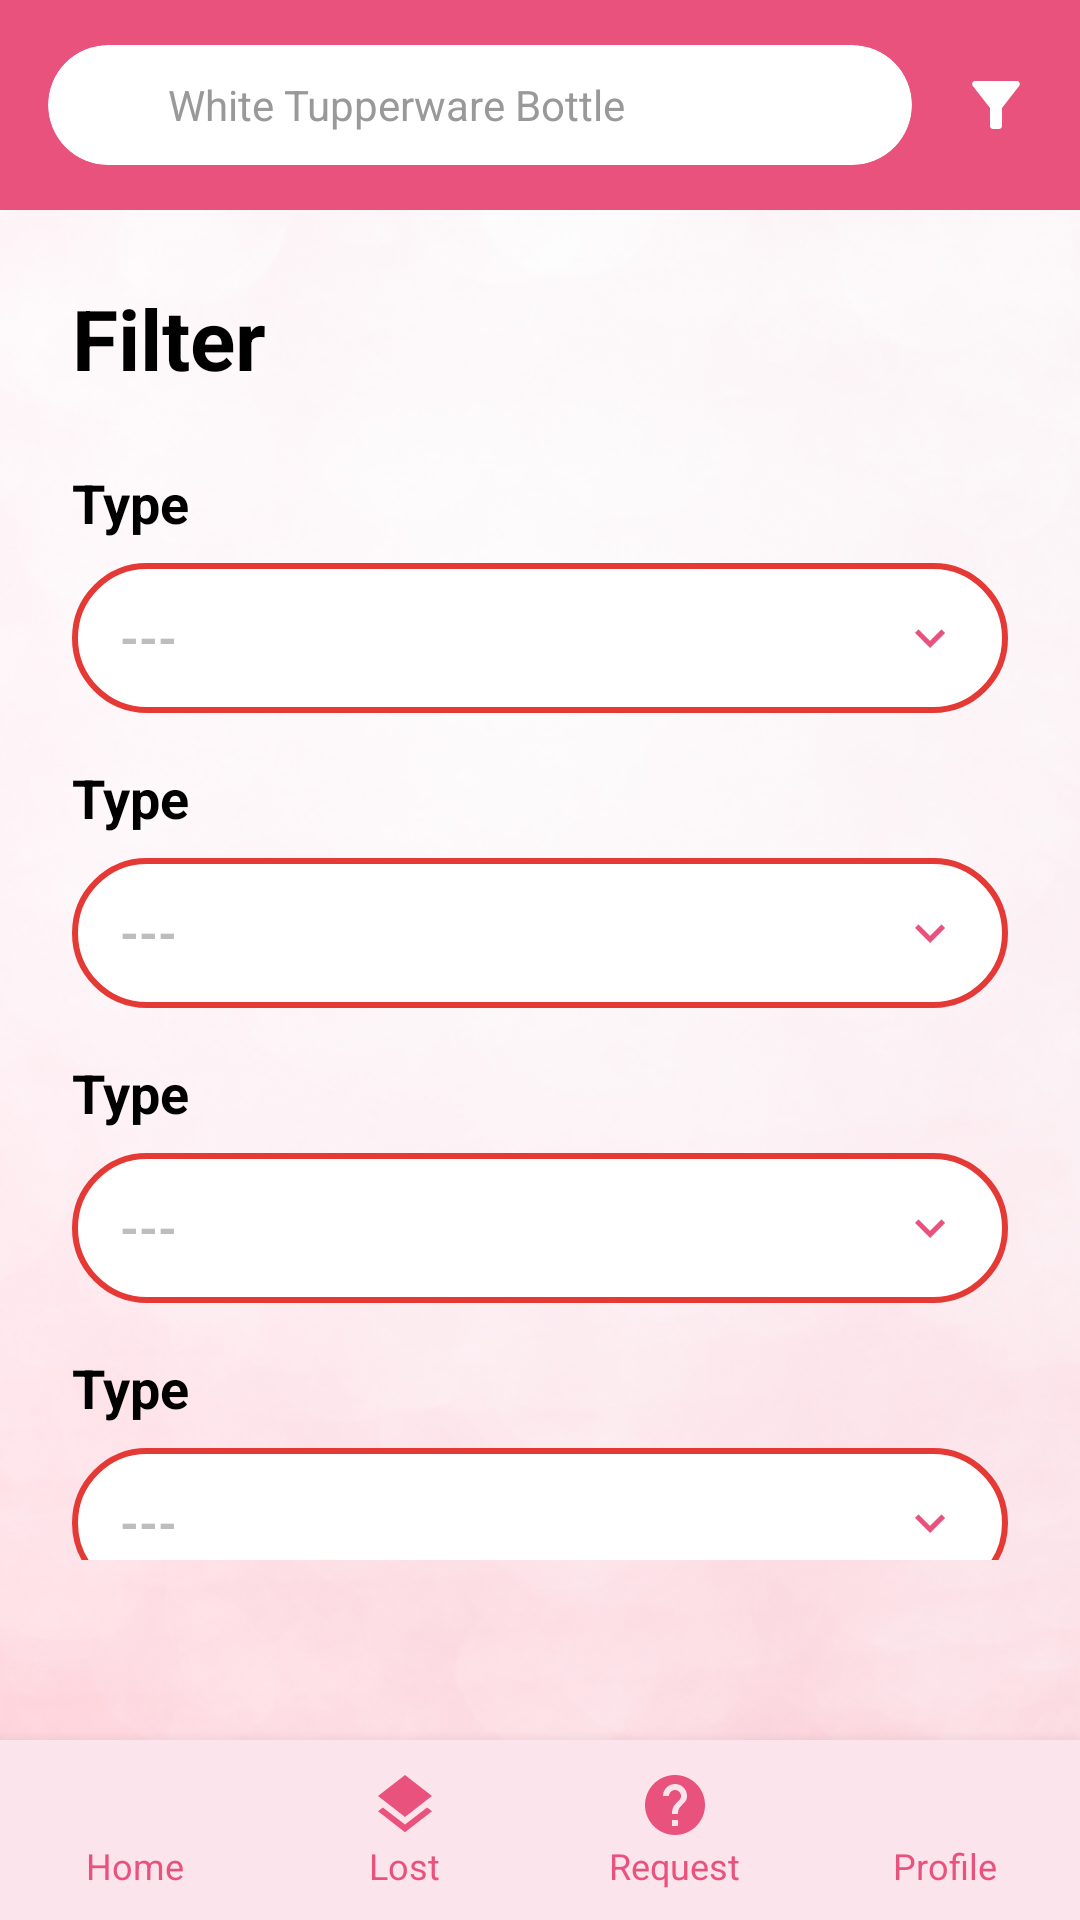

The Android layout XML behind this screen, and the referenced resources:
<!-- AndroidManifest.xml: application theme Theme.COS30017Assignment1 -->
<!-- res/layout/activity_filter.xml -->
<?xml version="1.0" encoding="utf-8"?>
<androidx.constraintlayout.widget.ConstraintLayout
    xmlns:android="http://schemas.android.com/apk/res/android"
    xmlns:app="http://schemas.android.com/apk/res-auto"
    xmlns:tools="http://schemas.android.com/tools"
    android:layout_width="match_parent"
    android:layout_height="match_parent"
    android:background="@color/pink_background">

    <ImageView
        android:id="@+id/bg_image"
        android:layout_width="0dp"
        android:layout_height="0dp"
        android:scaleType="centerCrop"
        android:src="@drawable/bg"
        app:layout_constraintBottom_toBottomOf="parent"
        app:layout_constraintEnd_toEndOf="parent"
        app:layout_constraintStart_toStartOf="parent"
        app:layout_constraintTop_toTopOf="parent" />

    <include
        android:id="@+id/top_search_bar"
        layout="@layout/component_search_bar"
        android:layout_width="0dp"
        android:layout_height="70dp"
        app:layout_constraintEnd_toEndOf="parent"
        app:layout_constraintStart_toStartOf="parent"
        app:layout_constraintTop_toTopOf="parent" />

    <androidx.core.widget.NestedScrollView
        android:layout_width="0dp"
        android:layout_height="0dp"
        android:layout_marginBottom="60dp"
        app:layout_constraintBottom_toTopOf="@+id/bottom_nav"
        app:layout_constraintEnd_toEndOf="parent"
        app:layout_constraintStart_toStartOf="parent"
        app:layout_constraintTop_toBottomOf="@id/top_search_bar">

        <LinearLayout
            android:layout_width="match_parent"
            android:layout_height="wrap_content"
            android:orientation="vertical"
            android:padding="24dp">

            <TextView
                android:layout_width="wrap_content"
                android:layout_height="wrap_content"
                android:text="@string/filter_title"
                android:textColor="#000000"
                android:textSize="28sp"
                android:textStyle="bold"
                android:layout_marginBottom="24dp" />

            <include layout="@layout/component_filter_input" />

            <include layout="@layout/component_filter_input" />

            <include layout="@layout/component_filter_input" />

            <include layout="@layout/component_filter_input" />

            <androidx.appcompat.widget.AppCompatButton
                android:id="@+id/btn_search"
                android:layout_width="180dp"
                android:layout_height="55dp"
                android:layout_gravity="center_horizontal"
                android:layout_marginTop="24dp"
                android:background="@drawable/bg_login_button"
                android:text="@string/btn_search"
                android:textColor="@color/white"
                android:textSize="20sp"
                android:textStyle="bold"
                android:stateListAnimator="@null" />

        </LinearLayout>
    </androidx.core.widget.NestedScrollView>

    <include
        android:id="@+id/bottom_nav"
        layout="@layout/component_bottom_nav"
        android:layout_width="0dp"
        android:layout_height="60dp"
        app:layout_constraintBottom_toBottomOf="parent"
        app:layout_constraintEnd_toEndOf="parent"
        app:layout_constraintStart_toStartOf="parent" />

</androidx.constraintlayout.widget.ConstraintLayout>
<!-- res/layout/component_search_bar.xml (included above) -->
<?xml version="1.0" encoding="utf-8"?>
<LinearLayout xmlns:android="http://schemas.android.com/apk/res/android"
    xmlns:app="http://schemas.android.com/apk/res-auto"
    android:layout_width="match_parent"
    android:layout_height="70dp"
    android:background="@color/pink_primary"
    android:gravity="center_vertical"
    android:paddingHorizontal="16dp"
    android:orientation="horizontal">

    <androidx.cardview.widget.CardView
        android:layout_width="0dp"
        android:layout_height="40dp"
        android:layout_weight="1"
        app:cardCornerRadius="20dp"
        app:cardElevation="0dp"
        app:cardBackgroundColor="@color/white">

        <LinearLayout
            android:layout_width="match_parent"
            android:layout_height="match_parent"
            android:gravity="center_vertical"
            android:paddingHorizontal="12dp"
            android:orientation="horizontal">

            <ImageView
                android:layout_width="20dp"
                android:layout_height="20dp"
                android:src="@drawable/ic_search"
                app:tint="@color/pink_primary" />

            <TextView
                android:layout_width="match_parent"
                android:layout_height="wrap_content"
                android:layout_marginStart="8dp"
                android:text="@string/search_hint"
                android:textColor="#999999"
                android:textSize="14sp" />
        </LinearLayout>
    </androidx.cardview.widget.CardView>

    <ImageView
        android:layout_width="24dp"
        android:layout_height="24dp"
        android:layout_marginStart="16dp"
        android:src="@drawable/ic_filter_alt"
        app:tint="@color/white" />
</LinearLayout>
<!-- res/layout/component_filter_input.xml (included above) -->
<?xml version="1.0" encoding="utf-8"?>
<LinearLayout xmlns:android="http://schemas.android.com/apk/res/android"
    xmlns:app="http://schemas.android.com/apk/res-auto"
    xmlns:tools="http://schemas.android.com/tools"
    android:layout_width="match_parent"
    android:layout_height="wrap_content"
    android:orientation="vertical"
    android:layout_marginBottom="16dp">

    <TextView
        android:id="@+id/tv_label"
        android:layout_width="wrap_content"
        android:layout_height="wrap_content"
        android:text="@string/filter_type"
        android:textColor="#000000"
        android:textSize="18sp"
        android:textStyle="bold"
        android:layout_marginBottom="8dp" />

    <LinearLayout
        android:layout_width="match_parent"
        android:layout_height="50dp"
        android:background="@drawable/bg_edittext"
        android:gravity="center_vertical"
        android:paddingHorizontal="16dp"
        android:orientation="horizontal">

        <TextView
            android:id="@+id/tv_value"
            android:layout_width="0dp"
            android:layout_height="wrap_content"
            android:layout_weight="1"
            android:text="@string/filter_dash"
            android:textColor="@color/hint_gray"
            android:textSize="16sp"
            android:textStyle="bold" />

        <ImageView
            android:id="@+id/iv_arrow"
            android:layout_width="20dp"
            android:layout_height="20dp"
            android:src="@drawable/ic_arrow_down"
            app:tint="@color/pink_primary" />
    </LinearLayout>
</LinearLayout>
<!-- res/layout/component_bottom_nav.xml (included above) -->
<?xml version="1.0" encoding="utf-8"?>
<LinearLayout xmlns:android="http://schemas.android.com/apk/res/android"
    xmlns:app="http://schemas.android.com/apk/res-auto"
    android:layout_width="match_parent"
    android:layout_height="60dp"
    android:background="@color/pink_background"
    android:orientation="horizontal"
    android:elevation="8dp">

    <LinearLayout
        android:layout_width="0dp"
        android:layout_height="match_parent"
        android:layout_weight="1"
        android:gravity="center"
        android:orientation="vertical">
        <ImageView
            android:layout_width="24dp"
            android:layout_height="24dp"
            android:src="@drawable/ic_home"
            app:tint="@color/pink_primary"/>
        <TextView
            android:layout_width="wrap_content"
            android:layout_height="wrap_content"
            android:text="@string/nav_home"
            android:textSize="12sp"
            android:textColor="@color/pink_primary"/>
    </LinearLayout>

    <LinearLayout
        android:layout_width="0dp"
        android:layout_height="match_parent"
        android:layout_weight="1"
        android:gravity="center"
        android:orientation="vertical">
        <ImageView
            android:layout_width="24dp"
            android:layout_height="24dp"
            android:src="@drawable/ic_layers"
            app:tint="@color/pink_primary"/>
        <TextView
            android:layout_width="wrap_content"
            android:layout_height="wrap_content"
            android:text="@string/nav_lost"
            android:textSize="12sp"
            android:textColor="@color/pink_primary"/>
    </LinearLayout>

    <LinearLayout
        android:layout_width="0dp"
        android:layout_height="match_parent"
        android:layout_weight="1"
        android:gravity="center"
        android:orientation="vertical">
        <ImageView
            android:layout_width="24dp"
            android:layout_height="24dp"
            android:src="@drawable/ic_help"
            app:tint="@color/pink_primary"/>
        <TextView
            android:layout_width="wrap_content"
            android:layout_height="wrap_content"
            android:text="@string/nav_request"
            android:textSize="12sp"
            android:textColor="@color/pink_primary"/>
    </LinearLayout>

    <LinearLayout
        android:layout_width="0dp"
        android:layout_height="match_parent"
        android:layout_weight="1"
        android:gravity="center"
        android:orientation="vertical">
        <ImageView
            android:layout_width="24dp"
            android:layout_height="24dp"
            android:src="@drawable/ic_person"
            app:tint="@color/pink_primary"/>
        <TextView
            android:layout_width="wrap_content"
            android:layout_height="wrap_content"
            android:text="@string/nav_profile"
            android:textSize="12sp"
            android:textColor="@color/pink_primary"/>
    </LinearLayout>
</LinearLayout>
<!-- resources referenced by this layout -->
<resources>
  <color name="hint_gray">#BDBDBD</color>
  <color name="pink_background">#FCE4EC</color>
  <color name="pink_primary">#E9527D</color>
  <color name="white">#FFFFFF</color>
  <!-- drawable bg: png bitmap (drawable, 624914 bytes) -->
  <!-- drawable bg_edittext (drawable) -->
  <?xml version="1.0" encoding="utf-8"?>
  <shape xmlns:android="http://schemas.android.com/apk/res/android"
      android:shape="rectangle">
      <solid android:color="@color/white" />
      <corners android:radius="24dp" />
      <stroke android:width="2dp" android:color="@color/login_red" />
  </shape>
  <!-- drawable bg_login_button (drawable) -->
  <?xml version="1.0" encoding="utf-8"?>
  <shape xmlns:android="http://schemas.android.com/apk/res/android"
      android:shape="rectangle">
      <gradient
          android:startColor="@color/login_red"
          android:endColor="@color/login_orange"
          android:angle="0" />
      <corners android:radius="20dp" />
  </shape>
  <!-- drawable ic_arrow_down (drawable) -->
  <vector xmlns:android="http://schemas.android.com/apk/res/android"
      android:width="24dp" android:height="24dp"
      android:viewportWidth="24" android:viewportHeight="24">
      <path android:fillColor="#FF000000"
          android:pathData="M7.41,8.59L12,13.17l4.59,-4.58L18,10l-6,6 -6,-6 1.41,-1.41z" />
  </vector>
  <!-- drawable ic_filter_alt (drawable) -->
  <vector xmlns:android="http://schemas.android.com/apk/res/android"
      android:width="24dp" android:height="24dp"
      android:viewportWidth="24" android:viewportHeight="24">
      <path android:fillColor="#FF000000"
          android:pathData="M4.25,5.61C6.27,8.2 10,13 10,13v6c0,0.55 0.45,1 1,1h2c0.55,0 1,-0.45 1,-1v-6c0,0 3.72,-4.8 5.74,-7.39C20.25,4.95 19.78,4 18.95,4H5.04C4.21,4 3.74,4.95 4.25,5.61z" />
  </vector>
  <!-- drawable ic_help (drawable) -->
  <vector xmlns:android="http://schemas.android.com/apk/res/android"
      android:width="24dp" android:height="24dp"
      android:viewportWidth="24" android:viewportHeight="24">
      <path android:fillColor="#FF000000"
          android:pathData="M12,2C6.48,2 2,6.48 2,12s4.48,10 10,10 10,-4.48 10,-10S17.52,2 12,2zM13,19h-2v-2h2v2zM15.07,11.25l-0.9,0.92C13.45,12.9 13,13.5 13,15h-2v-0.5c0,-1.1 0.45,-2.1 1.17,-2.83l1.24,-1.26c0.37,-0.36 0.59,-0.86 0.59,-1.41 0,-1.1 -0.9,-2 -2,-2s-2,0.9 -2,2H8c0,-2.21 1.79,-4 4,-4s4,1.79 4,4c0,0.88 -0.36,1.68 -0.93,2.25z" />
  </vector>
  <!-- drawable ic_layers (drawable) -->
  <vector xmlns:android="http://schemas.android.com/apk/res/android"
      android:width="24dp" android:height="24dp"
      android:viewportWidth="24" android:viewportHeight="24">
      <path android:fillColor="#FF000000"
          android:pathData="M11.99,18.54l-7.37,-5.73L3,14.07l9,7 9,-7 -1.63,-1.27 -7.38,5.74zM12,16l7.36,-5.73L21,9l-9,-7 -9,7 1.63,1.27L12,16z" />
  </vector>
  <string name="btn_search">Search</string>
  <string name="filter_dash">---</string>
  <string name="filter_title">Filter</string>
  <string name="filter_type">Type</string>
  <string name="nav_home">Home</string>
  <string name="nav_lost">Lost</string>
  <string name="nav_profile">Profile</string>
  <string name="nav_request">Request</string>
  <string name="search_hint">White Tupperware Bottle</string>
  <style name="Theme.COS30017Assignment1" parent="Base.Theme.COS30017Assignment1" />
  <color name="login_red">#E53935</color>
  <color name="login_orange">#FF7043</color>
  <style name="Base.Theme.COS30017Assignment1" parent="Theme.Material3.DayNight.NoActionBar">
          
          
      </style>
</resources>
